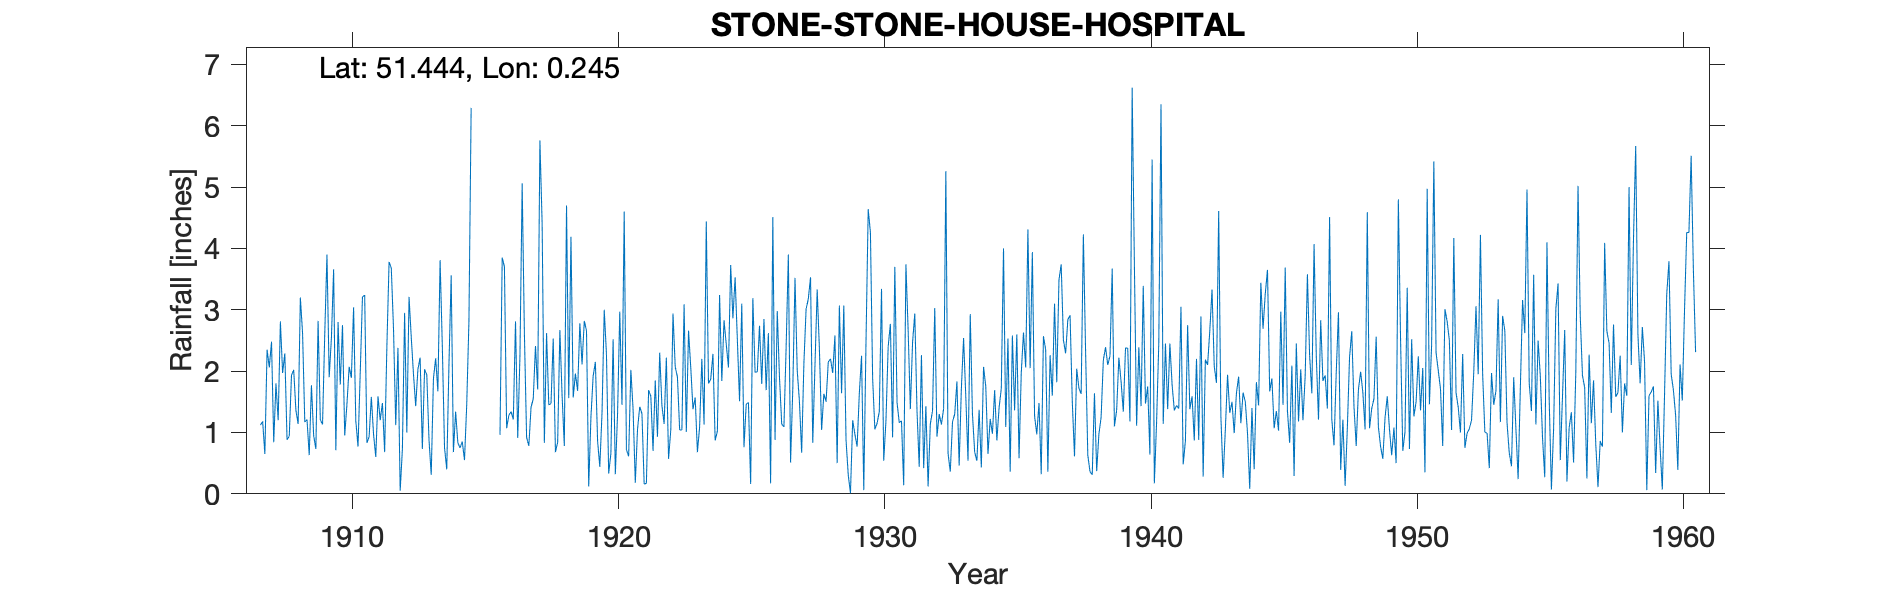

The table this chart was drawn from, first rows:
STONE-STONE-HOUSE-HOSPITAL, , , , , , , , , , , , , , , , , , , , , , , 
Grid ref, TQ561741, Long, 0.2448, Lat, 51.44, Elevation, 115, ft, , , , , , , , , , , , , , , 
Station no, 411, , , , , , , , , , , , , , , , , , , , , , 
, 1900, 1901, 1902, 1903, 1904, 1905, 1906, 1907, 1908, 1909, 1910, 1911, 1912, 1913, 1914, 1915, 1916, 1917, 1918, 1919, 1920, 1921, 1922
January, , , , , , , , 1.12, 0.88, 0.95, 1.78, 0.83, 2.69, 2.22, 0.4, , 0.96, 0.92, 2.53, 2.78, 2.27, 1.38, 2.3
February, , , , , , , , 1.18, 0.94, 0.73, 2.75, 0.93, 1.12, 0.73, 2.12, , 3.85, 0.78, 0.68, 2.11, 0.33, 0.18, 1.44
March, , , , , , , , 0.65, 1.93, 2.82, 0.95, 1.58, 2.38, 2.03, 3.56, , 3.7, 1.41, 0.84, 2.82, 0.66, 1.05, 1.14
April, , , , , , , , 2.35, 2.02, 1.21, 1.46, 0.97, 0.05, 1.94, 0.68, , 1.07, 1.55, 2.67, 2.66, 2.52, 1.42, 2.22
May, , , , , , , , 2.06, 1.36, 1.13, 2.07, 0.6, 0.72, 0.88, 1.34, , 1.28, 2.41, 1.6, 0.12, 0.32, 1.31, 0.57
June, , , , , , , , 2.48, 1.14, 2.61, 1.89, 1.59, 2.95, 0.31, 0.83, , 1.34, 1.7, 0.78, 1.25, 1.3, 0.16, 1.04
July, , , , , , , , 0.84, 3.2, 3.9, 3.04, 1.2, 1, 1.88, 0.75, , 1.21, 5.76, 4.7, 1.92, 2.97, 0.17, 2.94
August, , , , , , , , 1.8, 2.62, 1.9, 1.19, 1.48, 3.21, 2.21, 0.85, , 2.81, 4.41, 1.56, 2.15, 1.45, 1.69, 2.07
September, , , , , , , , 1.2, 1.17, 2.54, 0.77, 0.68, 2.55, 1.67, 0.55, , 0.91, 0.83, 4.19, 0.86, 4.6, 1.59, 1.9
October, , , , , , , , 2.81, 1.21, 3.66, 1.98, 2.39, 1.95, 3.81, 1.45, , 2.25, 2.62, 1.57, 0.44, 0.72, 0.7, 1.04
November, , , , , , , , 1.97, 0.63, 0.71, 3.21, 3.78, 1.43, 2.41, 2.81, , 5.06, 1.45, 1.96, 1.32, 0.61, 1.85, 1.04
December, , , , , , , , 2.29, 1.77, 2.8, 3.24, 3.68, 2.03, 0.75, 6.29, , 2.62, 1.47, 1.68, 3, 2.02, 0.93, 3.09
Total, , , , , , , , 20.75, 18.87, 24.96, 24.33, 19.71, 22.08, 20.84, 21.63, , 27.06, 25.31, 24.76, 21.43, 19.77, 12.43, 20.79
IDR 1953 JUne, , , , , , , , , , , , , , , , , , , , , , , 
IDR 1959 Dec, , , , , , , , , , , , , , , , , , , , , , , 
